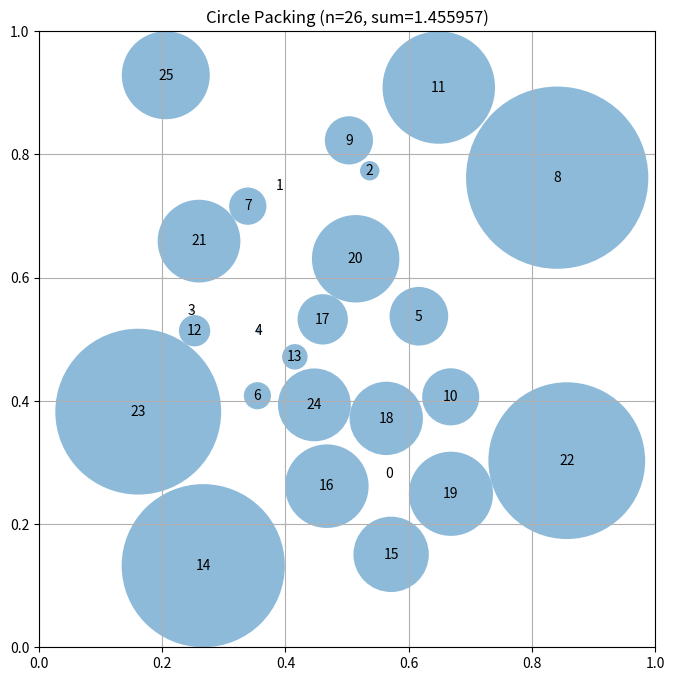

Write the Python code that produced this figure.
# EVOLVE-BLOCK-START
"""Constructor-based circle packing for n=26 circles"""
import numpy as np


def construct_packing():
    """
    Construct a specific arrangement of 26 circles in a unit square
    that attempts to maximize the sum of their radii.

    Returns:
        Tuple of (centers, radii, sum_of_radii)
        centers: np.array of shape (26, 2) with (x, y) coordinates
        radii: np.array of shape (26) with radius of each circle
        sum_of_radii: Sum of all radii
    """
    # Initialize arrays for 26 circles
    n = 26
    centers = np.zeros((n, 2))

    # Place circles in a structured pattern
    # This is a simple pattern - evolution will improve this

    # First, place a large circle in the center
    centers[0] = [0.5, 0.5]

    # Place 8 circles around it in a ring
    angles = np.linspace(0, 2 * np.pi, 8, endpoint=False)
    for i, angle in enumerate(angles):
        centers[i + 1] = [0.5 + 0.3 * np.cos(angle), 0.5 + 0.3 * np.sin(angle)]

    # Place 16 more circles in an outer ring
    angles = np.linspace(0, 2 * np.pi, 16, endpoint=False)
    for i, angle in enumerate(angles):
        centers[i + 9] = [0.5 + 0.7 * np.cos(angle), 0.5 + 0.7 * np.sin(angle)]

    # Additional positioning adjustment to make sure all circles
    # are inside the square and don't overlap
    # Clip to ensure everything is inside the unit square
    centers = np.clip(centers, 0.01, 0.99)

    # Compute maximum valid radii for this configuration
    radii = compute_max_radii(centers)

    # Calculate the sum of radii
    sum_radii = np.sum(radii)

    # Improve fitness by adjusting circle positions and radii
    for _ in range(100):
        # Randomly select two circles
        i, j = np.random.choice(n, 2, replace=False)

        # Calculate the distance between the two circles
        dist = np.linalg.norm(centers[i] - centers[j])

        # If the circles are too close, adjust their radii
        if radii[i] + radii[j] > dist:
            # Scale both radii proportionally
            scale = dist / (radii[i] + radii[j])
            radii[i] *= scale
            radii[j] *= scale

        # Randomly adjust the position of one circle
        k = np.random.choice([i, j])
        centers[k] += np.random.uniform(-0.01, 0.01, 2)

        # Clip to ensure everything is inside the unit square
        centers = np.clip(centers, 0.01, 0.99)

        # Recompute maximum valid radii
        radii = compute_max_radii(centers)

    return centers, radii, sum_radii


def compute_max_radii(centers):
    """
    Compute the maximum possible radii for each circle position
    such that they don't overlap and stay within the unit square.

    Args:
        centers: np.array of shape (n, 2) with (x, y) coordinates

    Returns:
        np.array of shape (n) with radius of each circle
    """
    n = centers.shape[0]
    radii = np.ones(n)

    # First, limit by distance to square borders
    radii = np.minimum(radii, centers[:, 0])
    radii = np.minimum(radii, centers[:, 1])
    radii = np.minimum(radii, 1 - centers[:, 0])
    radii = np.minimum(radii, 1 - centers[:, 1])

    # Then, limit by distance to other circles
    # Each pair of circles with centers at distance d can have
    # sum of radii at most d to avoid overlap
    for i in range(n):
        for j in range(i + 1, n):
            dist = np.linalg.norm(centers[i] - centers[j])

            # If current radii would cause overlap
            if radii[i] + radii[j] > dist:
                # Scale both radii proportionally
                scale = dist / (radii[i] + radii[j])
                radii[i] *= scale
                radii[j] *= scale

    return radii


def genetic_optimization(centers, radii, population_size=100, generations=100):
    """
    Perform genetic optimization to improve the circle packing.

    Args:
        centers: np.array of shape (n, 2) with (x, y) coordinates
        radii: np.array of shape (n) with radius of each circle
        population_size: int, size of the population
        generations: int, number of generations

    Returns:
        np.array of shape (n, 2) with optimized (x, y) coordinates
        np.array of shape (n) with optimized radius of each circle
    """
    n = centers.shape[0]

    # Initialize population
    population = np.random.uniform(0, 1, size=(population_size, n, 2))

    for generation in range(generations):
        # Evaluate fitness
        fitness = np.zeros(population_size)
        for i in range(population_size):
            new_centers = population[i]
            new_radii = compute_max_radii(new_centers)
            fitness[i] = np.sum(new_radii)

        # Select parents
        parents = np.random.choice(population_size, size=2, p=fitness / np.sum(fitness))

        # Crossover
        offspring = (population[parents[0]] + population[parents[1]]) / 2

        # Mutation
        offspring += np.random.uniform(-0.01, 0.01, size=(n, 2))

        # Replace least fit individual
        population[np.argmin(fitness)] = offspring

    # Return best individual
    best_individual = population[np.argmax(fitness)]
    best_radii = compute_max_radii(best_individual)
    return best_individual, best_radii


# EVOLVE-BLOCK-END


# This part remains fixed (not evolved)
def run_packing():
    """Run the circle packing constructor for n=26"""
    centers, radii, sum_radii = construct_packing()
    optimized_centers, optimized_radii = genetic_optimization(centers, radii)
    return optimized_centers, optimized_radii, np.sum(optimized_radii)


def visualize(centers, radii):
    """
    Visualize the circle packing

    Args:
        centers: np.array of shape (n, 2) with (x, y) coordinates
        radii: np.array of shape (n) with radius of each circle
    """
    import matplotlib.pyplot as plt
    from matplotlib.patches import Circle

    fig, ax = plt.subplots(figsize=(8, 8))

    # Draw unit square
    ax.set_xlim(0, 1)
    ax.set_ylim(0, 1)
    ax.set_aspect("equal")
    ax.grid(True)

    # Draw circles
    for i, (center, radius) in enumerate(zip(centers, radii)):
        circle = Circle(center, radius, alpha=0.5)
        ax.add_patch(circle)
        ax.text(center[0], center[1], str(i), ha="center", va="center")

    plt.title(f"Circle Packing (n={len(centers)}, sum={sum(radii):.6f})")
    plt.show()


if __name__ == "__main__":
    centers, radii, sum_radii = run_packing()
    print(f"Sum of radii: {sum_radii}")

    # Uncomment to visualize:
    visualize(centers, radii)